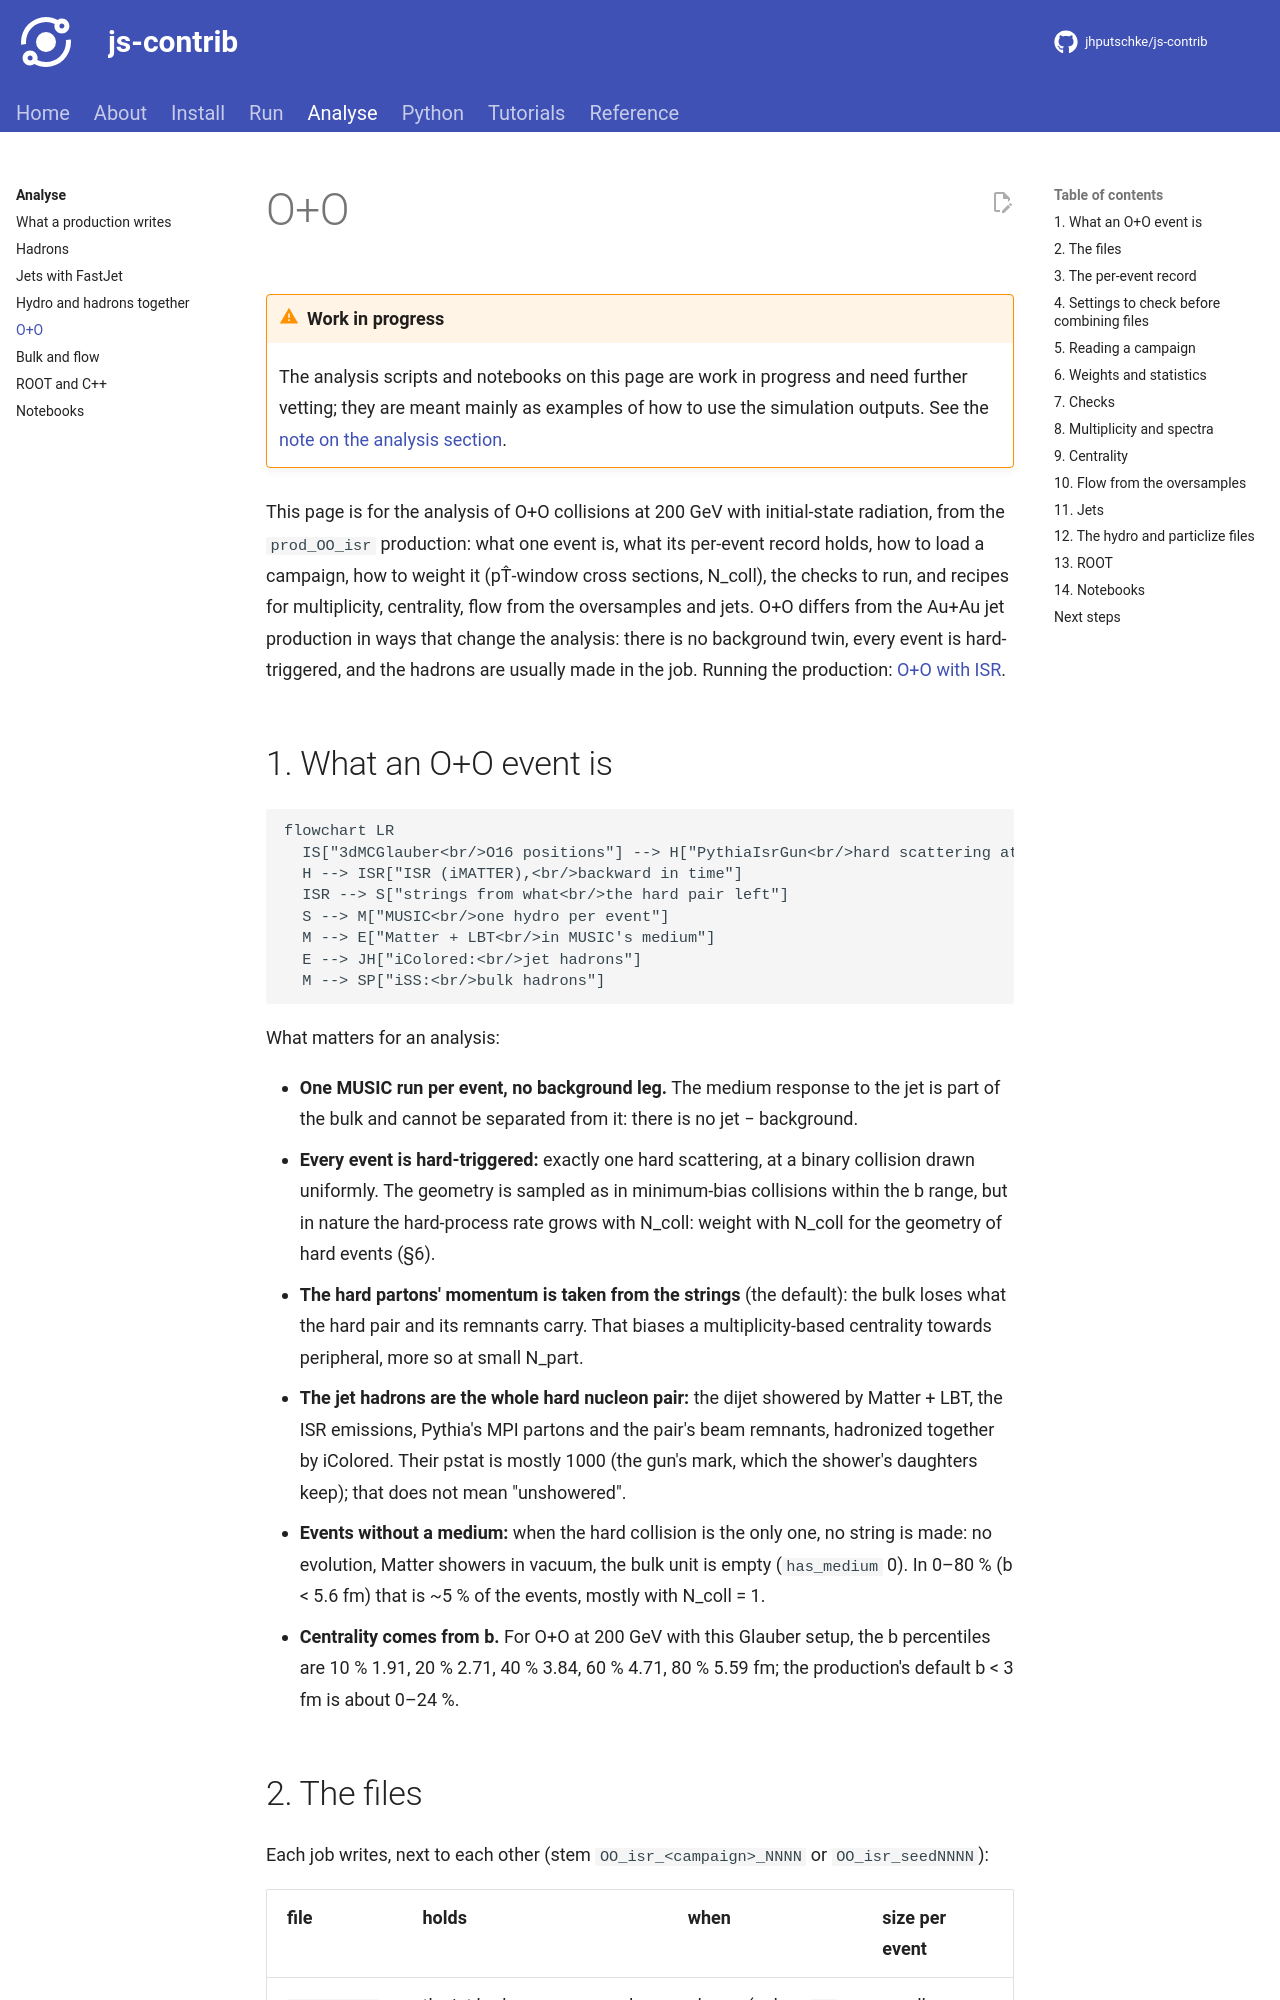

repository: jhputschke/js-contrib · page: analysis/oo/index.html · generator: mkdocs

# O+O

!!! warning "Work in progress"
    The analysis scripts and notebooks on this page are work in progress and need further
    vetting; they are meant mainly as examples of how to use the simulation outputs. See the
    [note on the analysis section](index.md).

This page is for the analysis of O+O collisions at 200 GeV with initial-state radiation, from
the `prod_OO_isr` production: what one event is, what its per-event record holds, how to load a
campaign, how to weight it (pT̂-window cross sections, N_coll), the checks to run, and recipes for
multiplicity, centrality, flow from the oversamples and jets. O+O differs from the Au+Au jet
production in ways that change the analysis: there is no background twin, every event is
hard-triggered, and the hadrons are usually made in the job. Running the production:
[O+O with ISR](../run/oo-isr.md).

## 1. What an O+O event is

```mermaid
flowchart LR
  IS["3dMCGlauber<br/>O16 positions"] --> H["PythiaIsrGun<br/>hard scattering at one binary collision"]
  H --> ISR["ISR (iMATTER),<br/>backward in time"]
  ISR --> S["strings from what<br/>the hard pair left"]
  S --> M["MUSIC<br/>one hydro per event"]
  M --> E["Matter + LBT<br/>in MUSIC's medium"]
  E --> JH["iColored:<br/>jet hadrons"]
  M --> SP["iSS:<br/>bulk hadrons"]
```

What matters for an analysis:

- **One MUSIC run per event, no background leg.** The medium response to the jet is part of the
  bulk and cannot be separated from it: there is no jet − background.
- **Every event is hard-triggered:** exactly one hard scattering, at a binary collision drawn
  uniformly. The geometry is sampled as in minimum-bias collisions within the b range, but in
  nature the hard-process rate grows with N_coll: weight with N_coll for the geometry of hard
  events (§6).
- **The hard partons' momentum is taken from the strings** (the default): the bulk loses what the
  hard pair and its remnants carry. That biases a multiplicity-based centrality towards
  peripheral, more so at small N_part.
- **The jet hadrons are the whole hard nucleon pair:** the dijet showered by Matter + LBT, the
  ISR emissions, Pythia's MPI partons and the pair's beam remnants, hadronized together by
  iColored. Their pstat is mostly 1000 (the gun's mark, which the shower's daughters keep); that
  does not mean "unshowered".
- **Events without a medium:** when the hard collision is the only one, no string is made: no
  evolution, Matter showers in vacuum, the bulk unit is empty (`has_medium` 0). In 0–80 %
  (b < 5.6 fm) that is ~5 % of the events, mostly with N_coll = 1.
- **Centrality comes from b.** For O+O at 200 GeV with this Glauber setup, the b percentiles are
  10 % 1.91, 20 % 2.71, 40 % 3.84, 60 % 4.71, 80 % 5.59 fm; the production's default b < 3 fm is
  about 0–24 %.
